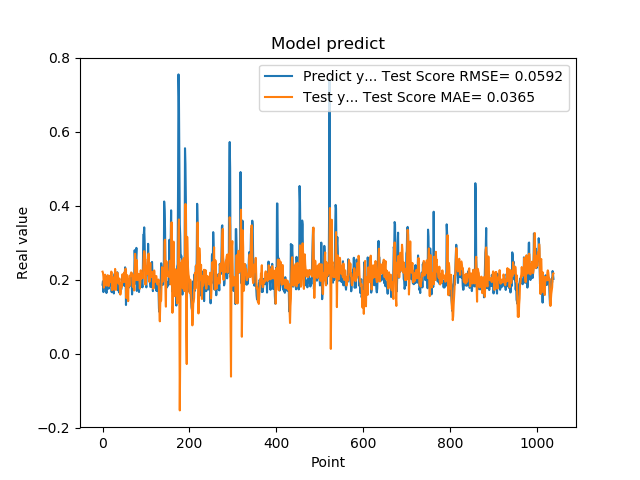

Values plotted in this chart, from the file beside it:
1.861467957496643066e-01, 2.212497199826622407e-01
1.954913884401321134e-01, 2.179824354544463438e-01
1.660518944263458530e-01, 2.075188114783455551e-01
1.907722949981689176e-01, 1.780016011811962895e-01
1.898660957813262939e-01, 1.839383197481546384e-01
2.001174986362457275e-01, 1.908557280364119035e-01
1.948629021644592563e-01, 2.131566752563815170e-01
1.779100298881530762e-01, 1.999129171331367472e-01
1.810636967420578003e-01, 2.036348307946327929e-01
1.635809391736984530e-01, 1.835245889598422775e-01
1.916799396276473999e-01, 1.854528979362363716e-01
2.085516005754470825e-01, 1.896270520439238272e-01
1.828240007162094394e-01, 2.119180099540810269e-01
1.857409924268722534e-01, 2.082546507557643256e-01
1.752161234617233276e-01, 1.821471720078032819e-01
1.845117062330245972e-01, 1.875398644712403251e-01
1.984785944223403931e-01, 2.034575745387068590e-01
1.841159015893935880e-01, 2.100058168423727112e-01
2.104043960571288785e-01, 1.938242980112622471e-01
2.088565975427627841e-01, 1.971709485576084997e-01
1.900728046894073209e-01, 2.216043210405025665e-01
1.658952832221984863e-01, 2.192345862268143819e-01
1.852532625198364535e-01, 1.714367575149455258e-01
1.799222826957702359e-01, 1.908578926188378710e-01
1.978618204593658447e-01, 2.031058770851135176e-01
1.711323857307434082e-01, 2.057556909120505095e-01
1.623787879943847379e-01, 1.851420619214932950e-01
2.059821039438247958e-01, 1.724504134605048533e-01
2.158481031656264981e-01, 2.002109452775660825e-01
1.768843084573745450e-01, 2.287021709624950938e-01
1.834106147289275845e-01, 1.914391839396706319e-01
1.805770993232727051e-01, 1.720227125995405226e-01
2.012096941471099854e-01, 2.031527450166483173e-01
2.066745012998580933e-01, 2.188180897307523687e-01
2.195876985788345337e-01, 2.180541666706788950e-01
1.944769918918609619e-01, 2.165598541601684301e-01
1.704634428024291992e-01, 1.994229502590955661e-01
1.750701963901519775e-01, 1.891813010899113801e-01
1.796004772186279297e-01, 1.969528749402393308e-01
1.640222966670989990e-01, 2.026521301841889555e-01
1.769366562366485596e-01, 1.766348450468088194e-01
1.781685650348663330e-01, 1.592348666766505161e-01
1.855484992265701294e-01, 1.676916698894954927e-01
1.732649058103561401e-01, 1.917959239633126312e-01
1.832000017166137418e-01, 1.794068163286317574e-01
2.088083624839782715e-01, 1.904803479761382479e-01
1.873752027750015536e-01, 2.144597539429766997e-01
1.986005455255508423e-01, 2.018554621535561533e-01
1.863885968923568726e-01, 1.929801282314718980e-01
1.885485500097274780e-01, 2.018299027719012706e-01
1.833238750696182529e-01, 2.191406612437719059e-01
2.096922993659972867e-01, 1.941323377939510597e-01
2.330529242753982544e-01, 2.189384313679935412e-01
2.151579260826110562e-01, 2.295503543378726863e-01
1.312076449394226074e-01, 2.233844307567718068e-01
1.684847325086593628e-01, 1.497289066178533190e-01
2.097207009792327881e-01, 1.710724566792048984e-01
1.697814613580703458e-01, 2.117320461041271862e-01
1.778024435043334961e-01, 1.765201858180859285e-01
1.968562752008438110e-01, 1.415885025707675493e-01
1.775619983673095703e-01, 1.984108443598610327e-01
... 979 more rows
